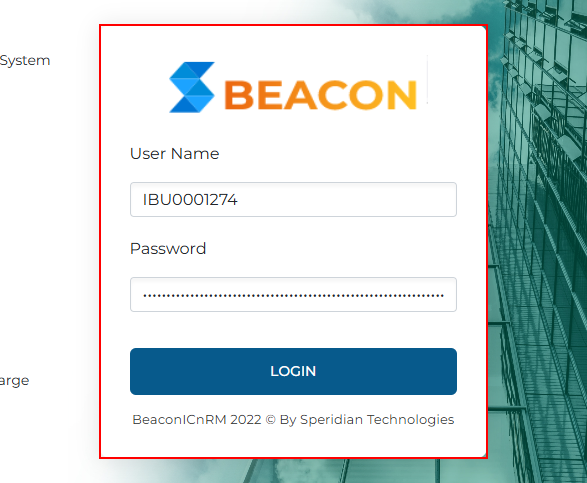
Workflow: TC_003_UserAlreadyLoggedIn_NoOption

Step 1: find the element
